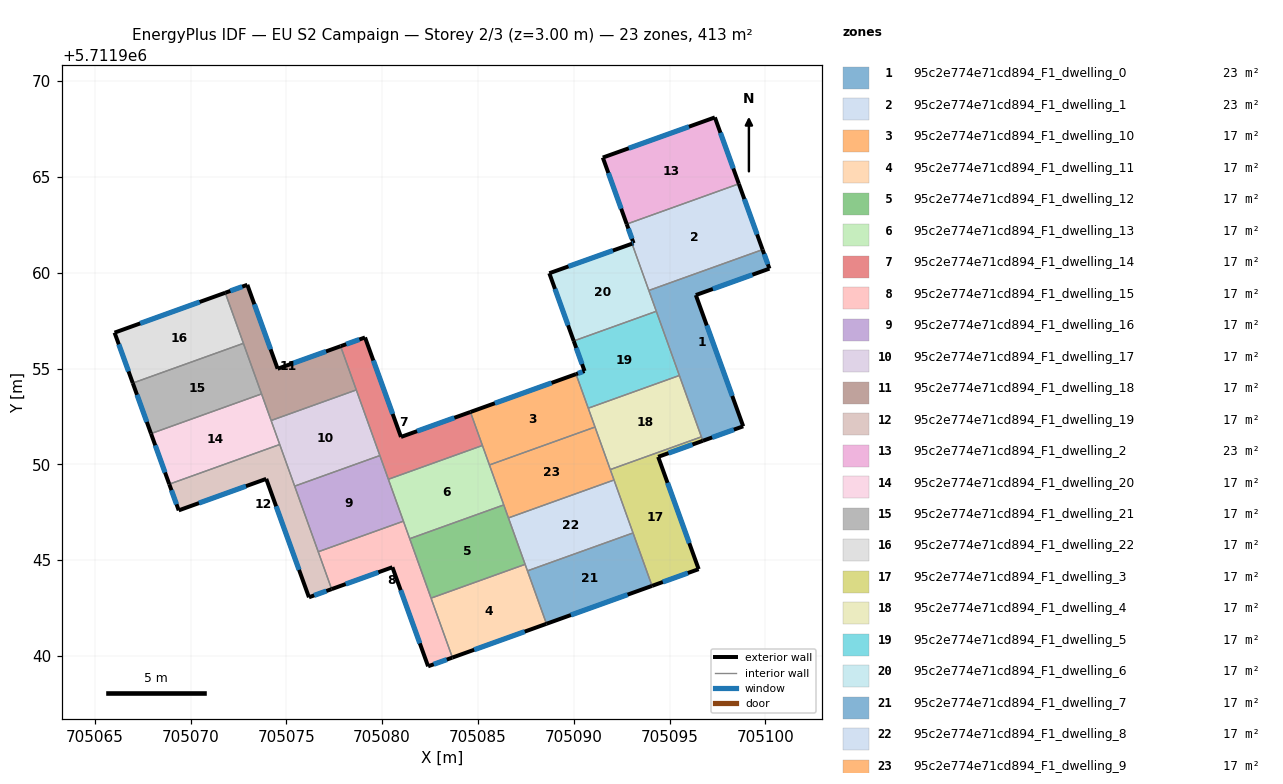
=== STOREY PLAN SPEC (per zone: floor XY polygon, exterior-wall plan segments, windows/doors) ===
zone 1: 95c2e774e71cd894_F1_dwelling_0  (22.9 m²)
  floor: (705099.86, 5711961.21) (705100.21, 5711960.22) (705096.37, 5711958.84) (705098.84, 5711951.99) (705096.74, 5711951.23) (705093.92, 5711959.08)
  exterior wall: (705096.74, 5711951.23) – (705098.84, 5711951.99)  [2.2 m]
    window: (705097.22, 5711951.41) – (705098.36, 5711951.81)  [1.9 m²]
  exterior wall: (705100.21, 5711960.22) – (705099.86, 5711961.21)  [1.1 m]
    window: (705100.13, 5711960.45) – (705099.94, 5711960.98)  [0.9 m²]
  exterior wall: (705096.37, 5711958.84) – (705100.21, 5711960.22)  [4.1 m]
    window: (705097.26, 5711959.16) – (705099.32, 5711959.90)  [3.5 m²]
  exterior wall: (705098.84, 5711951.99) – (705096.37, 5711958.84)  [7.3 m]
    window: (705098.27, 5711953.57) – (705096.94, 5711957.25)  [6.3 m²]
  interior walls: 5
zone 2: 95c2e774e71cd894_F1_dwelling_1  (22.9 m²)
  floor: (705098.62, 5711964.64) (705099.86, 5711961.21) (705093.92, 5711959.08) (705093.04, 5711961.52) (705093.12, 5711961.54) (705092.77, 5711962.54)
  exterior wall: (705093.12, 5711961.54) – (705093.04, 5711961.52)  [0.1 m]
    window: (705093.10, 5711961.54) – (705093.06, 5711961.52)  [0.1 m²]
  exterior wall: (705092.77, 5711962.54) – (705093.12, 5711961.54)  [1.1 m]
    window: (705092.85, 5711962.31) – (705093.04, 5711961.77)  [0.9 m²]
  exterior wall: (705099.86, 5711961.21) – (705098.62, 5711964.64)  [3.6 m]
    window: (705099.57, 5711962.00) – (705098.90, 5711963.85)  [3.2 m²]
  interior walls: 3
zone 3: 95c2e774e71cd894_F1_dwelling_10  (17.2 m²)
  floor: (705090.12, 5711954.71) (705091.11, 5711951.95) (705085.60, 5711949.97) (705084.61, 5711952.73)
  exterior wall: (705090.12, 5711954.71) – (705084.61, 5711952.73)  [5.9 m]
    window: (705088.84, 5711954.25) – (705085.88, 5711953.19)  [5.1 m²]
  interior walls: 5
zone 4: 95c2e774e71cd894_F1_dwelling_11  (17.2 m²)
  floor: (705087.46, 5711944.78) (705088.58, 5711941.68) (705083.67, 5711939.92) (705082.55, 5711943.02)
  exterior wall: (705083.67, 5711939.92) – (705088.58, 5711941.68)  [5.2 m]
    window: (705084.80, 5711940.33) – (705087.44, 5711941.27)  [4.5 m²]
  interior walls: 4
zone 5: 95c2e774e71cd894_F1_dwelling_12  (17.2 m²)
  floor: (705086.35, 5711947.88) (705087.46, 5711944.78) (705082.55, 5711943.02) (705081.44, 5711946.12)
  interior walls: 5
zone 6: 95c2e774e71cd894_F1_dwelling_13  (17.2 m²)
  floor: (705085.23, 5711950.99) (705086.35, 5711947.88) (705081.44, 5711946.12) (705080.33, 5711949.22)
  interior walls: 6
zone 7: 95c2e774e71cd894_F1_dwelling_14  (17.2 m²)
  floor: (705084.61, 5711952.73) (705085.23, 5711950.99) (705080.33, 5711949.22) (705077.83, 5711956.17) (705079.11, 5711956.62) (705080.98, 5711951.43)
  exterior wall: (705079.11, 5711956.62) – (705077.83, 5711956.17)  [1.4 m]
    window: (705078.81, 5711956.52) – (705078.13, 5711956.27)  [1.2 m²]
  exterior wall: (705080.98, 5711951.43) – (705079.11, 5711956.62)  [5.5 m]
    window: (705080.55, 5711952.63) – (705079.54, 5711955.42)  [4.8 m²]
  exterior wall: (705084.61, 5711952.73) – (705080.98, 5711951.43)  [3.8 m]
    window: (705083.77, 5711952.43) – (705081.82, 5711951.73)  [3.3 m²]
  interior walls: 5
zone 8: 95c2e774e71cd894_F1_dwelling_15  (17.2 m²)
  floor: (705081.11, 5711947.04) (705083.67, 5711939.92) (705082.40, 5711939.46) (705080.54, 5711944.63) (705077.37, 5711943.49) (705076.67, 5711945.44)
  exterior wall: (705077.37, 5711943.49) – (705080.54, 5711944.63)  [3.4 m]
    window: (705078.10, 5711943.75) – (705079.80, 5711944.37)  [2.9 m²]
  exterior wall: (705082.40, 5711939.46) – (705083.67, 5711939.92)  [1.3 m]
    window: (705082.69, 5711939.57) – (705083.37, 5711939.81)  [1.2 m²]
  exterior wall: (705080.54, 5711944.63) – (705082.40, 5711939.46)  [5.5 m]
    window: (705080.97, 5711943.44) – (705081.97, 5711940.66)  [4.8 m²]
  interior walls: 5
zone 9: 95c2e774e71cd894_F1_dwelling_16  (17.2 m²)
  floor: (705079.88, 5711950.46) (705081.11, 5711947.04) (705076.67, 5711945.44) (705075.44, 5711948.86)
  interior walls: 5
zone 10: 95c2e774e71cd894_F1_dwelling_17  (17.2 m²)
  floor: (705078.65, 5711953.88) (705079.88, 5711950.46) (705075.44, 5711948.86) (705074.21, 5711952.29)
  interior walls: 5
zone 11: 95c2e774e71cd894_F1_dwelling_18  (17.2 m²)
  floor: (705077.83, 5711956.17) (705078.65, 5711953.88) (705074.21, 5711952.29) (705071.81, 5711958.96) (705072.97, 5711959.37) (705074.55, 5711954.99)
  exterior wall: (705072.97, 5711959.37) – (705071.81, 5711958.96)  [1.2 m]
    window: (705072.70, 5711959.27) – (705072.08, 5711959.05)  [1.1 m²]
  exterior wall: (705074.55, 5711954.99) – (705072.97, 5711959.37)  [4.7 m]
    window: (705074.18, 5711956.00) – (705073.33, 5711958.36)  [4.0 m²]
  exterior wall: (705077.83, 5711956.17) – (705074.55, 5711954.99)  [3.5 m]
    window: (705077.07, 5711955.89) – (705075.31, 5711955.26)  [3.0 m²]
  interior walls: 5
zone 12: 95c2e774e71cd894_F1_dwelling_19  (17.2 m²)
  floor: (705074.66, 5711951.04) (705077.37, 5711943.49) (705076.18, 5711943.06) (705073.95, 5711949.24) (705069.39, 5711947.60) (705068.89, 5711948.97)
  exterior wall: (705076.18, 5711943.06) – (705077.37, 5711943.49)  [1.3 m]
    window: (705076.46, 5711943.16) – (705077.09, 5711943.39)  [1.1 m²]
  exterior wall: (705073.95, 5711949.24) – (705076.18, 5711943.06)  [6.6 m]
    window: (705074.47, 5711947.81) – (705075.67, 5711944.49)  [5.7 m²]
  exterior wall: (705069.39, 5711947.60) – (705073.95, 5711949.24)  [4.9 m]
    window: (705070.44, 5711947.98) – (705072.89, 5711948.86)  [4.2 m²]
  exterior wall: (705068.89, 5711948.97) – (705069.39, 5711947.60)  [1.5 m]
    window: (705069.01, 5711948.65) – (705069.27, 5711947.92)  [1.3 m²]
  interior walls: 4
zone 13: 95c2e774e71cd894_F1_dwelling_2  (22.9 m²)
  floor: (705097.37, 5711968.11) (705098.62, 5711964.64) (705092.77, 5711962.54) (705091.52, 5711966.01)
  exterior wall: (705091.52, 5711966.01) – (705092.77, 5711962.54)  [3.7 m]
    window: (705091.81, 5711965.21) – (705092.48, 5711963.34)  [3.2 m²]
  exterior wall: (705097.37, 5711968.11) – (705091.52, 5711966.01)  [6.2 m]
    window: (705096.01, 5711967.62) – (705092.87, 5711966.50)  [5.4 m²]
  exterior wall: (705098.62, 5711964.64) – (705097.37, 5711968.11)  [3.7 m]
    window: (705098.33, 5711965.44) – (705097.66, 5711967.31)  [3.2 m²]
  interior walls: 1
zone 14: 95c2e774e71cd894_F1_dwelling_20  (17.2 m²)
  floor: (705073.71, 5711953.68) (705074.66, 5711951.04) (705068.89, 5711948.97) (705067.94, 5711951.61)
  exterior wall: (705067.94, 5711951.61) – (705068.89, 5711948.97)  [2.8 m]
    window: (705068.16, 5711951.00) – (705068.67, 5711949.58)  [2.4 m²]
  interior walls: 4
zone 15: 95c2e774e71cd894_F1_dwelling_21  (17.2 m²)
  floor: (705072.76, 5711956.32) (705073.71, 5711953.68) (705067.94, 5711951.61) (705066.99, 5711954.24)
  exterior wall: (705066.99, 5711954.24) – (705067.94, 5711951.61)  [2.8 m]
    window: (705067.21, 5711953.63) – (705067.72, 5711952.22)  [2.4 m²]
  interior walls: 3
zone 16: 95c2e774e71cd894_F1_dwelling_22  (17.2 m²)
  floor: (705071.81, 5711958.96) (705072.76, 5711956.32) (705066.99, 5711954.24) (705066.04, 5711956.88)
  exterior wall: (705066.04, 5711956.88) – (705066.99, 5711954.24)  [2.8 m]
    window: (705066.26, 5711956.27) – (705066.77, 5711954.85)  [2.4 m²]
  exterior wall: (705071.81, 5711958.96) – (705066.04, 5711956.88)  [6.1 m]
    window: (705070.48, 5711958.47) – (705067.37, 5711957.36)  [5.3 m²]
  interior walls: 2
zone 17: 95c2e774e71cd894_F1_dwelling_3  (17.2 m²)
  floor: (705096.66, 5711951.44) (705096.74, 5711951.23) (705094.41, 5711950.39) (705096.52, 5711944.53) (705094.09, 5711943.66) (705091.91, 5711949.73)
  exterior wall: (705094.09, 5711943.66) – (705096.52, 5711944.53)  [2.6 m]
    window: (705094.65, 5711943.86) – (705095.96, 5711944.33)  [2.2 m²]
  exterior wall: (705094.41, 5711950.39) – (705096.74, 5711951.23)  [2.5 m]
    window: (705094.95, 5711950.59) – (705096.20, 5711951.04)  [2.1 m²]
  exterior wall: (705096.52, 5711944.53) – (705094.41, 5711950.39)  [6.2 m]
    window: (705096.03, 5711945.89) – (705094.90, 5711949.04)  [5.4 m²]
  interior walls: 5
zone 18: 95c2e774e71cd894_F1_dwelling_4  (17.2 m²)
  floor: (705095.51, 5711954.64) (705096.66, 5711951.44) (705091.91, 5711949.73) (705090.76, 5711952.93)
  interior walls: 5
zone 19: 95c2e774e71cd894_F1_dwelling_5  (17.2 m²)
  floor: (705094.31, 5711957.99) (705095.51, 5711954.64) (705090.76, 5711952.93) (705090.12, 5711954.71) (705090.56, 5711954.87) (705090.00, 5711956.44)
  exterior wall: (705090.56, 5711954.87) – (705090.12, 5711954.71)  [0.5 m]
    window: (705090.46, 5711954.83) – (705090.22, 5711954.75)  [0.4 m²]
  exterior wall: (705090.00, 5711956.44) – (705090.56, 5711954.87)  [1.7 m]
    window: (705090.13, 5711956.08) – (705090.43, 5711955.23)  [1.4 m²]
  interior walls: 4
zone 20: 95c2e774e71cd894_F1_dwelling_6  (17.2 m²)
  floor: (705093.04, 5711961.52) (705094.31, 5711957.99) (705090.00, 5711956.44) (705088.73, 5711959.97)
  exterior wall: (705088.73, 5711959.97) – (705090.00, 5711956.44)  [3.8 m]
    window: (705089.02, 5711959.16) – (705089.70, 5711957.26)  [3.3 m²]
  exterior wall: (705093.04, 5711961.52) – (705088.73, 5711959.97)  [4.6 m]
    window: (705092.04, 5711961.16) – (705089.73, 5711960.33)  [4.0 m²]
  interior walls: 3
zone 21: 95c2e774e71cd894_F1_dwelling_7  (17.2 m²)
  floor: (705093.09, 5711946.42) (705094.09, 5711943.66) (705088.58, 5711941.68) (705087.58, 5711944.44)
  exterior wall: (705088.58, 5711941.68) – (705094.09, 5711943.66)  [5.9 m]
    window: (705089.85, 5711942.14) – (705092.81, 5711943.20)  [5.1 m²]
  interior walls: 3
zone 22: 95c2e774e71cd894_F1_dwelling_8  (17.2 m²)
  floor: (705092.10, 5711949.18) (705093.09, 5711946.42) (705087.58, 5711944.44) (705086.59, 5711947.21)
  interior walls: 5
zone 23: 95c2e774e71cd894_F1_dwelling_9  (17.2 m²)
  floor: (705091.11, 5711951.95) (705092.10, 5711949.18) (705086.59, 5711947.21) (705085.60, 5711949.97)
  interior walls: 6

=== DERIVED (storey summary) ===
Building: EU S2 Campaign
Storey: 2 of 3  (floor level z = 3.00 m)
Storey gross floor area: 412.6 m²
Zones on this storey: 23
  - 95c2e774e71cd894_F1_dwelling_0: floor 22.9 m²; exterior wall 14.7 m (44.0 m²); 4 window(s) 12.7 m²; WWR 28.8%
  - 95c2e774e71cd894_F1_dwelling_1: floor 22.9 m²; exterior wall 4.8 m (14.4 m²); 3 window(s) 4.1 m²; WWR 28.8%
  - 95c2e774e71cd894_F1_dwelling_10: floor 17.2 m²; exterior wall 5.9 m (17.6 m²); 1 window(s) 5.1 m²; WWR 28.8%
  - 95c2e774e71cd894_F1_dwelling_11: floor 17.2 m²; exterior wall 5.2 m (15.6 m²); 1 window(s) 4.5 m²; WWR 28.8%
  - 95c2e774e71cd894_F1_dwelling_12: floor 17.2 m²
  - 95c2e774e71cd894_F1_dwelling_13: floor 17.2 m²
  - 95c2e774e71cd894_F1_dwelling_14: floor 17.2 m²; exterior wall 10.7 m (32.2 m²); 3 window(s) 9.3 m²; WWR 28.8%
  - 95c2e774e71cd894_F1_dwelling_15: floor 17.2 m²; exterior wall 10.2 m (30.6 m²); 3 window(s) 8.8 m²; WWR 28.8%
  - 95c2e774e71cd894_F1_dwelling_16: floor 17.2 m²
  - 95c2e774e71cd894_F1_dwelling_17: floor 17.2 m²
  - 95c2e774e71cd894_F1_dwelling_18: floor 17.2 m²; exterior wall 9.4 m (28.1 m²); 3 window(s) 8.1 m²; WWR 28.8%
  - 95c2e774e71cd894_F1_dwelling_19: floor 17.2 m²; exterior wall 14.1 m (42.4 m²); 4 window(s) 12.2 m²; WWR 28.8%
  - 95c2e774e71cd894_F1_dwelling_2: floor 22.9 m²; exterior wall 13.6 m (40.8 m²); 3 window(s) 11.8 m²; WWR 28.8%
  - 95c2e774e71cd894_F1_dwelling_20: floor 17.2 m²; exterior wall 2.8 m (8.4 m²); 1 window(s) 2.4 m²; WWR 28.8%
  - 95c2e774e71cd894_F1_dwelling_21: floor 17.2 m²; exterior wall 2.8 m (8.4 m²); 1 window(s) 2.4 m²; WWR 28.8%
  - 95c2e774e71cd894_F1_dwelling_22: floor 17.2 m²; exterior wall 8.9 m (26.8 m²); 2 window(s) 7.7 m²; WWR 28.8%
  - 95c2e774e71cd894_F1_dwelling_3: floor 17.2 m²; exterior wall 11.3 m (33.9 m²); 3 window(s) 9.8 m²; WWR 28.8%
  - 95c2e774e71cd894_F1_dwelling_4: floor 17.2 m²
  - 95c2e774e71cd894_F1_dwelling_5: floor 17.2 m²; exterior wall 2.1 m (6.4 m²); 2 window(s) 1.9 m²; WWR 28.8%
  - 95c2e774e71cd894_F1_dwelling_6: floor 17.2 m²; exterior wall 8.3 m (25.0 m²); 2 window(s) 7.2 m²; WWR 28.8%
  - 95c2e774e71cd894_F1_dwelling_7: floor 17.2 m²; exterior wall 5.9 m (17.6 m²); 1 window(s) 5.1 m²; WWR 28.8%
  - 95c2e774e71cd894_F1_dwelling_8: floor 17.2 m²
  - 95c2e774e71cd894_F1_dwelling_9: floor 17.2 m²
Zone adjacency (shared interzone walls):
  - 95c2e774e71cd894_F1_dwelling_0 ↔ 95c2e774e71cd894_F1_dwelling_1
  - 95c2e774e71cd894_F1_dwelling_0 ↔ 95c2e774e71cd894_F1_dwelling_3
  - 95c2e774e71cd894_F1_dwelling_0 ↔ 95c2e774e71cd894_F1_dwelling_4
  - 95c2e774e71cd894_F1_dwelling_0 ↔ 95c2e774e71cd894_F1_dwelling_5
  - 95c2e774e71cd894_F1_dwelling_0 ↔ 95c2e774e71cd894_F1_dwelling_6
  - 95c2e774e71cd894_F1_dwelling_1 ↔ 95c2e774e71cd894_F1_dwelling_2
  - 95c2e774e71cd894_F1_dwelling_1 ↔ 95c2e774e71cd894_F1_dwelling_6
  - 95c2e774e71cd894_F1_dwelling_10 ↔ 95c2e774e71cd894_F1_dwelling_13
  - 95c2e774e71cd894_F1_dwelling_10 ↔ 95c2e774e71cd894_F1_dwelling_14
  - 95c2e774e71cd894_F1_dwelling_10 ↔ 95c2e774e71cd894_F1_dwelling_4
  - 95c2e774e71cd894_F1_dwelling_10 ↔ 95c2e774e71cd894_F1_dwelling_5
  - 95c2e774e71cd894_F1_dwelling_10 ↔ 95c2e774e71cd894_F1_dwelling_9
  - 95c2e774e71cd894_F1_dwelling_11 ↔ 95c2e774e71cd894_F1_dwelling_12
  - 95c2e774e71cd894_F1_dwelling_11 ↔ 95c2e774e71cd894_F1_dwelling_15
  - 95c2e774e71cd894_F1_dwelling_11 ↔ 95c2e774e71cd894_F1_dwelling_7
  - 95c2e774e71cd894_F1_dwelling_11 ↔ 95c2e774e71cd894_F1_dwelling_8
  - 95c2e774e71cd894_F1_dwelling_12 ↔ 95c2e774e71cd894_F1_dwelling_13
  - 95c2e774e71cd894_F1_dwelling_12 ↔ 95c2e774e71cd894_F1_dwelling_15
  - 95c2e774e71cd894_F1_dwelling_12 ↔ 95c2e774e71cd894_F1_dwelling_8
  - 95c2e774e71cd894_F1_dwelling_12 ↔ 95c2e774e71cd894_F1_dwelling_9
  - 95c2e774e71cd894_F1_dwelling_13 ↔ 95c2e774e71cd894_F1_dwelling_14
  - 95c2e774e71cd894_F1_dwelling_13 ↔ 95c2e774e71cd894_F1_dwelling_15
  - 95c2e774e71cd894_F1_dwelling_13 ↔ 95c2e774e71cd894_F1_dwelling_16
  - 95c2e774e71cd894_F1_dwelling_13 ↔ 95c2e774e71cd894_F1_dwelling_9
  - 95c2e774e71cd894_F1_dwelling_14 ↔ 95c2e774e71cd894_F1_dwelling_16
  - 95c2e774e71cd894_F1_dwelling_14 ↔ 95c2e774e71cd894_F1_dwelling_17
  - 95c2e774e71cd894_F1_dwelling_14 ↔ 95c2e774e71cd894_F1_dwelling_18
  - 95c2e774e71cd894_F1_dwelling_15 ↔ 95c2e774e71cd894_F1_dwelling_16
  - 95c2e774e71cd894_F1_dwelling_15 ↔ 95c2e774e71cd894_F1_dwelling_19
  - 95c2e774e71cd894_F1_dwelling_16 ↔ 95c2e774e71cd894_F1_dwelling_17
  - 95c2e774e71cd894_F1_dwelling_16 ↔ 95c2e774e71cd894_F1_dwelling_19
  - 95c2e774e71cd894_F1_dwelling_17 ↔ 95c2e774e71cd894_F1_dwelling_18
  - 95c2e774e71cd894_F1_dwelling_17 ↔ 95c2e774e71cd894_F1_dwelling_19
  - 95c2e774e71cd894_F1_dwelling_17 ↔ 95c2e774e71cd894_F1_dwelling_20
  - 95c2e774e71cd894_F1_dwelling_18 ↔ 95c2e774e71cd894_F1_dwelling_20
  - 95c2e774e71cd894_F1_dwelling_18 ↔ 95c2e774e71cd894_F1_dwelling_21
  - 95c2e774e71cd894_F1_dwelling_18 ↔ 95c2e774e71cd894_F1_dwelling_22
  - 95c2e774e71cd894_F1_dwelling_19 ↔ 95c2e774e71cd894_F1_dwelling_20
  - 95c2e774e71cd894_F1_dwelling_20 ↔ 95c2e774e71cd894_F1_dwelling_21
  - 95c2e774e71cd894_F1_dwelling_21 ↔ 95c2e774e71cd894_F1_dwelling_22
  - 95c2e774e71cd894_F1_dwelling_3 ↔ 95c2e774e71cd894_F1_dwelling_4
  - 95c2e774e71cd894_F1_dwelling_3 ↔ 95c2e774e71cd894_F1_dwelling_7
  - 95c2e774e71cd894_F1_dwelling_3 ↔ 95c2e774e71cd894_F1_dwelling_8
  - 95c2e774e71cd894_F1_dwelling_3 ↔ 95c2e774e71cd894_F1_dwelling_9
  - 95c2e774e71cd894_F1_dwelling_4 ↔ 95c2e774e71cd894_F1_dwelling_5
  - 95c2e774e71cd894_F1_dwelling_4 ↔ 95c2e774e71cd894_F1_dwelling_9
  - 95c2e774e71cd894_F1_dwelling_5 ↔ 95c2e774e71cd894_F1_dwelling_6
  - 95c2e774e71cd894_F1_dwelling_7 ↔ 95c2e774e71cd894_F1_dwelling_8
  - 95c2e774e71cd894_F1_dwelling_8 ↔ 95c2e774e71cd894_F1_dwelling_9